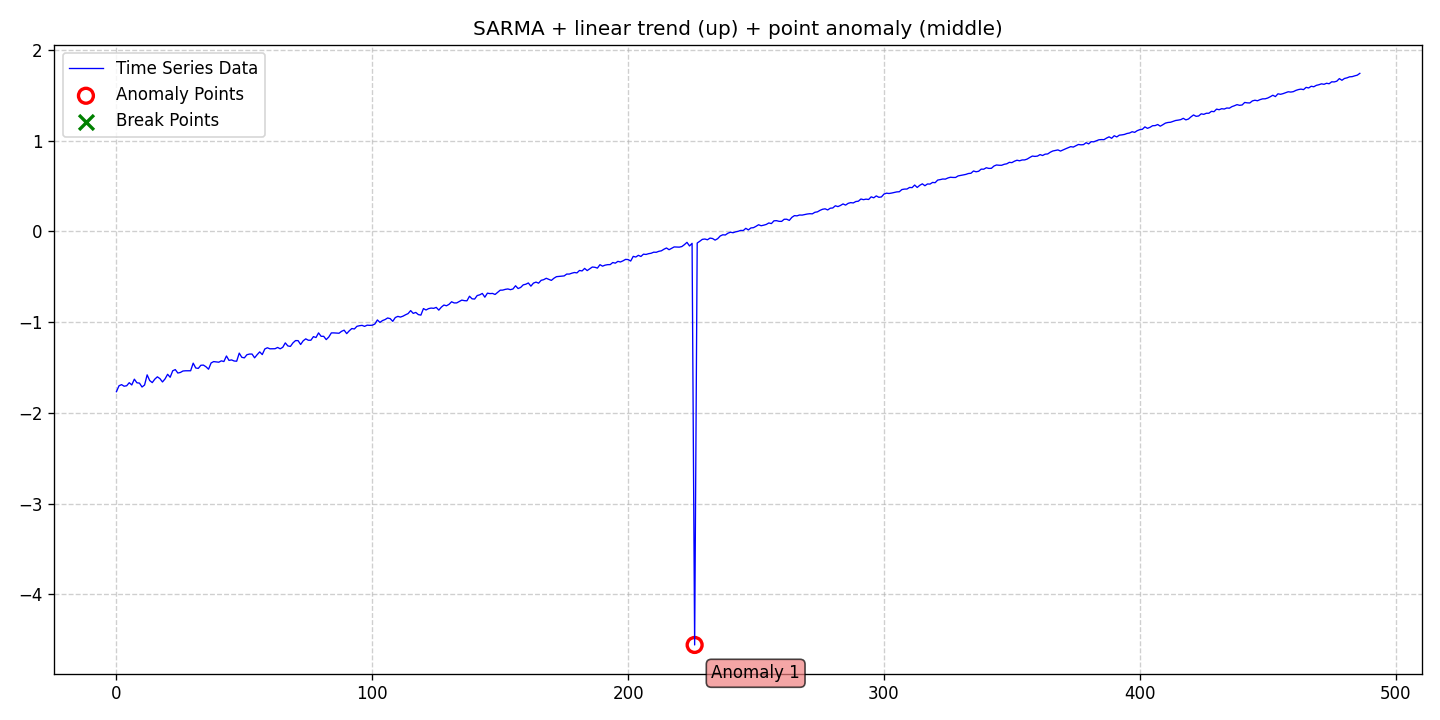

The data file committed next to this chart (first rows):
date, data, stationary, det_lin_up, det_lin_down, det_quad, det_cubic, det_exp, det_damped, stoc_trend, volatility, single_seas, multiple_seas, point_anom_single, point_anom_multi, collect_anom, context_anom, mean_shift, var_shift, trend_shift, point_anom_count, point_anom_location, point_anom_point, collect_anom_count
2020-01-01, -1.766, 0, 1, 0, 0, 0, 0, 0, 0, 0, 1, 0, 1, 0, 0, 0, 0, 0, 0, 1, middle, [226], 0
2020-01-02, -1.701, 0, 1, 0, 0, 0, 0, 0, 0, 0, 1, 0, 1, 0, 0, 0, 0, 0, 0, 1, middle, [226], 0
2020-01-03, -1.688, 0, 1, 0, 0, 0, 0, 0, 0, 0, 1, 0, 1, 0, 0, 0, 0, 0, 0, 1, middle, [226], 0
2020-01-04, -1.706, 0, 1, 0, 0, 0, 0, 0, 0, 0, 1, 0, 1, 0, 0, 0, 0, 0, 0, 1, middle, [226], 0
2020-01-05, -1.701, 0, 1, 0, 0, 0, 0, 0, 0, 0, 1, 0, 1, 0, 0, 0, 0, 0, 0, 1, middle, [226], 0
2020-01-06, -1.667, 0, 1, 0, 0, 0, 0, 0, 0, 0, 1, 0, 1, 0, 0, 0, 0, 0, 0, 1, middle, [226], 0
2020-01-07, -1.692, 0, 1, 0, 0, 0, 0, 0, 0, 0, 1, 0, 1, 0, 0, 0, 0, 0, 0, 1, middle, [226], 0
2020-01-08, -1.628, 0, 1, 0, 0, 0, 0, 0, 0, 0, 1, 0, 1, 0, 0, 0, 0, 0, 0, 1, middle, [226], 0
2020-01-09, -1.668, 0, 1, 0, 0, 0, 0, 0, 0, 0, 1, 0, 1, 0, 0, 0, 0, 0, 0, 1, middle, [226], 0
2020-01-10, -1.671, 0, 1, 0, 0, 0, 0, 0, 0, 0, 1, 0, 1, 0, 0, 0, 0, 0, 0, 1, middle, [226], 0
2020-01-11, -1.714, 0, 1, 0, 0, 0, 0, 0, 0, 0, 1, 0, 1, 0, 0, 0, 0, 0, 0, 1, middle, [226], 0
2020-01-12, -1.692, 0, 1, 0, 0, 0, 0, 0, 0, 0, 1, 0, 1, 0, 0, 0, 0, 0, 0, 1, middle, [226], 0
2020-01-13, -1.581, 0, 1, 0, 0, 0, 0, 0, 0, 0, 1, 0, 1, 0, 0, 0, 0, 0, 0, 1, middle, [226], 0
2020-01-14, -1.643, 0, 1, 0, 0, 0, 0, 0, 0, 0, 1, 0, 1, 0, 0, 0, 0, 0, 0, 1, middle, [226], 0
2020-01-15, -1.666, 0, 1, 0, 0, 0, 0, 0, 0, 0, 1, 0, 1, 0, 0, 0, 0, 0, 0, 1, middle, [226], 0
2020-01-16, -1.628, 0, 1, 0, 0, 0, 0, 0, 0, 0, 1, 0, 1, 0, 0, 0, 0, 0, 0, 1, middle, [226], 0
2020-01-17, -1.602, 0, 1, 0, 0, 0, 0, 0, 0, 0, 1, 0, 1, 0, 0, 0, 0, 0, 0, 1, middle, [226], 0
2020-01-18, -1.622, 0, 1, 0, 0, 0, 0, 0, 0, 0, 1, 0, 1, 0, 0, 0, 0, 0, 0, 1, middle, [226], 0
2020-01-19, -1.659, 0, 1, 0, 0, 0, 0, 0, 0, 0, 1, 0, 1, 0, 0, 0, 0, 0, 0, 1, middle, [226], 0
2020-01-20, -1.625, 0, 1, 0, 0, 0, 0, 0, 0, 0, 1, 0, 1, 0, 0, 0, 0, 0, 0, 1, middle, [226], 0
2020-01-21, -1.574, 0, 1, 0, 0, 0, 0, 0, 0, 0, 1, 0, 1, 0, 0, 0, 0, 0, 0, 1, middle, [226], 0
2020-01-22, -1.607, 0, 1, 0, 0, 0, 0, 0, 0, 0, 1, 0, 1, 0, 0, 0, 0, 0, 0, 1, middle, [226], 0
2020-01-23, -1.536, 0, 1, 0, 0, 0, 0, 0, 0, 0, 1, 0, 1, 0, 0, 0, 0, 0, 0, 1, middle, [226], 0
2020-01-24, -1.523, 0, 1, 0, 0, 0, 0, 0, 0, 0, 1, 0, 1, 0, 0, 0, 0, 0, 0, 1, middle, [226], 0
2020-01-25, -1.561, 0, 1, 0, 0, 0, 0, 0, 0, 0, 1, 0, 1, 0, 0, 0, 0, 0, 0, 1, middle, [226], 0
2020-01-26, -1.554, 0, 1, 0, 0, 0, 0, 0, 0, 0, 1, 0, 1, 0, 0, 0, 0, 0, 0, 1, middle, [226], 0
2020-01-27, -1.538, 0, 1, 0, 0, 0, 0, 0, 0, 0, 1, 0, 1, 0, 0, 0, 0, 0, 0, 1, middle, [226], 0
2020-01-28, -1.536, 0, 1, 0, 0, 0, 0, 0, 0, 0, 1, 0, 1, 0, 0, 0, 0, 0, 0, 1, middle, [226], 0
2020-01-29, -1.535, 0, 1, 0, 0, 0, 0, 0, 0, 0, 1, 0, 1, 0, 0, 0, 0, 0, 0, 1, middle, [226], 0
2020-01-30, -1.535, 0, 1, 0, 0, 0, 0, 0, 0, 0, 1, 0, 1, 0, 0, 0, 0, 0, 0, 1, middle, [226], 0
2020-01-31, -1.452, 0, 1, 0, 0, 0, 0, 0, 0, 0, 1, 0, 1, 0, 0, 0, 0, 0, 0, 1, middle, [226], 0
2020-02-01, -1.505, 0, 1, 0, 0, 0, 0, 0, 0, 0, 1, 0, 1, 0, 0, 0, 0, 0, 0, 1, middle, [226], 0
2020-02-02, -1.509, 0, 1, 0, 0, 0, 0, 0, 0, 0, 1, 0, 1, 0, 0, 0, 0, 0, 0, 1, middle, [226], 0
2020-02-03, -1.475, 0, 1, 0, 0, 0, 0, 0, 0, 0, 1, 0, 1, 0, 0, 0, 0, 0, 0, 1, middle, [226], 0
2020-02-04, -1.473, 0, 1, 0, 0, 0, 0, 0, 0, 0, 1, 0, 1, 0, 0, 0, 0, 0, 0, 1, middle, [226], 0
2020-02-05, -1.491, 0, 1, 0, 0, 0, 0, 0, 0, 0, 1, 0, 1, 0, 0, 0, 0, 0, 0, 1, middle, [226], 0
2020-02-06, -1.518, 0, 1, 0, 0, 0, 0, 0, 0, 0, 1, 0, 1, 0, 0, 0, 0, 0, 0, 1, middle, [226], 0
2020-02-07, -1.449, 0, 1, 0, 0, 0, 0, 0, 0, 0, 1, 0, 1, 0, 0, 0, 0, 0, 0, 1, middle, [226], 0
2020-02-08, -1.434, 0, 1, 0, 0, 0, 0, 0, 0, 0, 1, 0, 1, 0, 0, 0, 0, 0, 0, 1, middle, [226], 0
2020-02-09, -1.438, 0, 1, 0, 0, 0, 0, 0, 0, 0, 1, 0, 1, 0, 0, 0, 0, 0, 0, 1, middle, [226], 0
2020-02-10, -1.441, 0, 1, 0, 0, 0, 0, 0, 0, 0, 1, 0, 1, 0, 0, 0, 0, 0, 0, 1, middle, [226], 0
2020-02-11, -1.426, 0, 1, 0, 0, 0, 0, 0, 0, 0, 1, 0, 1, 0, 0, 0, 0, 0, 0, 1, middle, [226], 0
2020-02-12, -1.434, 0, 1, 0, 0, 0, 0, 0, 0, 0, 1, 0, 1, 0, 0, 0, 0, 0, 0, 1, middle, [226], 0
2020-02-13, -1.373, 0, 1, 0, 0, 0, 0, 0, 0, 0, 1, 0, 1, 0, 0, 0, 0, 0, 0, 1, middle, [226], 0
2020-02-14, -1.421, 0, 1, 0, 0, 0, 0, 0, 0, 0, 1, 0, 1, 0, 0, 0, 0, 0, 0, 1, middle, [226], 0
2020-02-15, -1.416, 0, 1, 0, 0, 0, 0, 0, 0, 0, 1, 0, 1, 0, 0, 0, 0, 0, 0, 1, middle, [226], 0
2020-02-16, -1.428, 0, 1, 0, 0, 0, 0, 0, 0, 0, 1, 0, 1, 0, 0, 0, 0, 0, 0, 1, middle, [226], 0
2020-02-17, -1.43, 0, 1, 0, 0, 0, 0, 0, 0, 0, 1, 0, 1, 0, 0, 0, 0, 0, 0, 1, middle, [226], 0
2020-02-18, -1.341, 0, 1, 0, 0, 0, 0, 0, 0, 0, 1, 0, 1, 0, 0, 0, 0, 0, 0, 1, middle, [226], 0
2020-02-19, -1.387, 0, 1, 0, 0, 0, 0, 0, 0, 0, 1, 0, 1, 0, 0, 0, 0, 0, 0, 1, middle, [226], 0
2020-02-20, -1.394, 0, 1, 0, 0, 0, 0, 0, 0, 0, 1, 0, 1, 0, 0, 0, 0, 0, 0, 1, middle, [226], 0
2020-02-21, -1.359, 0, 1, 0, 0, 0, 0, 0, 0, 0, 1, 0, 1, 0, 0, 0, 0, 0, 0, 1, middle, [226], 0
2020-02-22, -1.351, 0, 1, 0, 0, 0, 0, 0, 0, 0, 1, 0, 1, 0, 0, 0, 0, 0, 0, 1, middle, [226], 0
2020-02-23, -1.351, 0, 1, 0, 0, 0, 0, 0, 0, 0, 1, 0, 1, 0, 0, 0, 0, 0, 0, 1, middle, [226], 0
2020-02-24, -1.393, 0, 1, 0, 0, 0, 0, 0, 0, 0, 1, 0, 1, 0, 0, 0, 0, 0, 0, 1, middle, [226], 0
2020-02-25, -1.358, 0, 1, 0, 0, 0, 0, 0, 0, 0, 1, 0, 1, 0, 0, 0, 0, 0, 0, 1, middle, [226], 0
2020-02-26, -1.328, 0, 1, 0, 0, 0, 0, 0, 0, 0, 1, 0, 1, 0, 0, 0, 0, 0, 0, 1, middle, [226], 0
2020-02-27, -1.357, 0, 1, 0, 0, 0, 0, 0, 0, 0, 1, 0, 1, 0, 0, 0, 0, 0, 0, 1, middle, [226], 0
2020-02-28, -1.295, 0, 1, 0, 0, 0, 0, 0, 0, 0, 1, 0, 1, 0, 0, 0, 0, 0, 0, 1, middle, [226], 0
2020-02-29, -1.282, 0, 1, 0, 0, 0, 0, 0, 0, 0, 1, 0, 1, 0, 0, 0, 0, 0, 0, 1, middle, [226], 0
... 427 more rows
